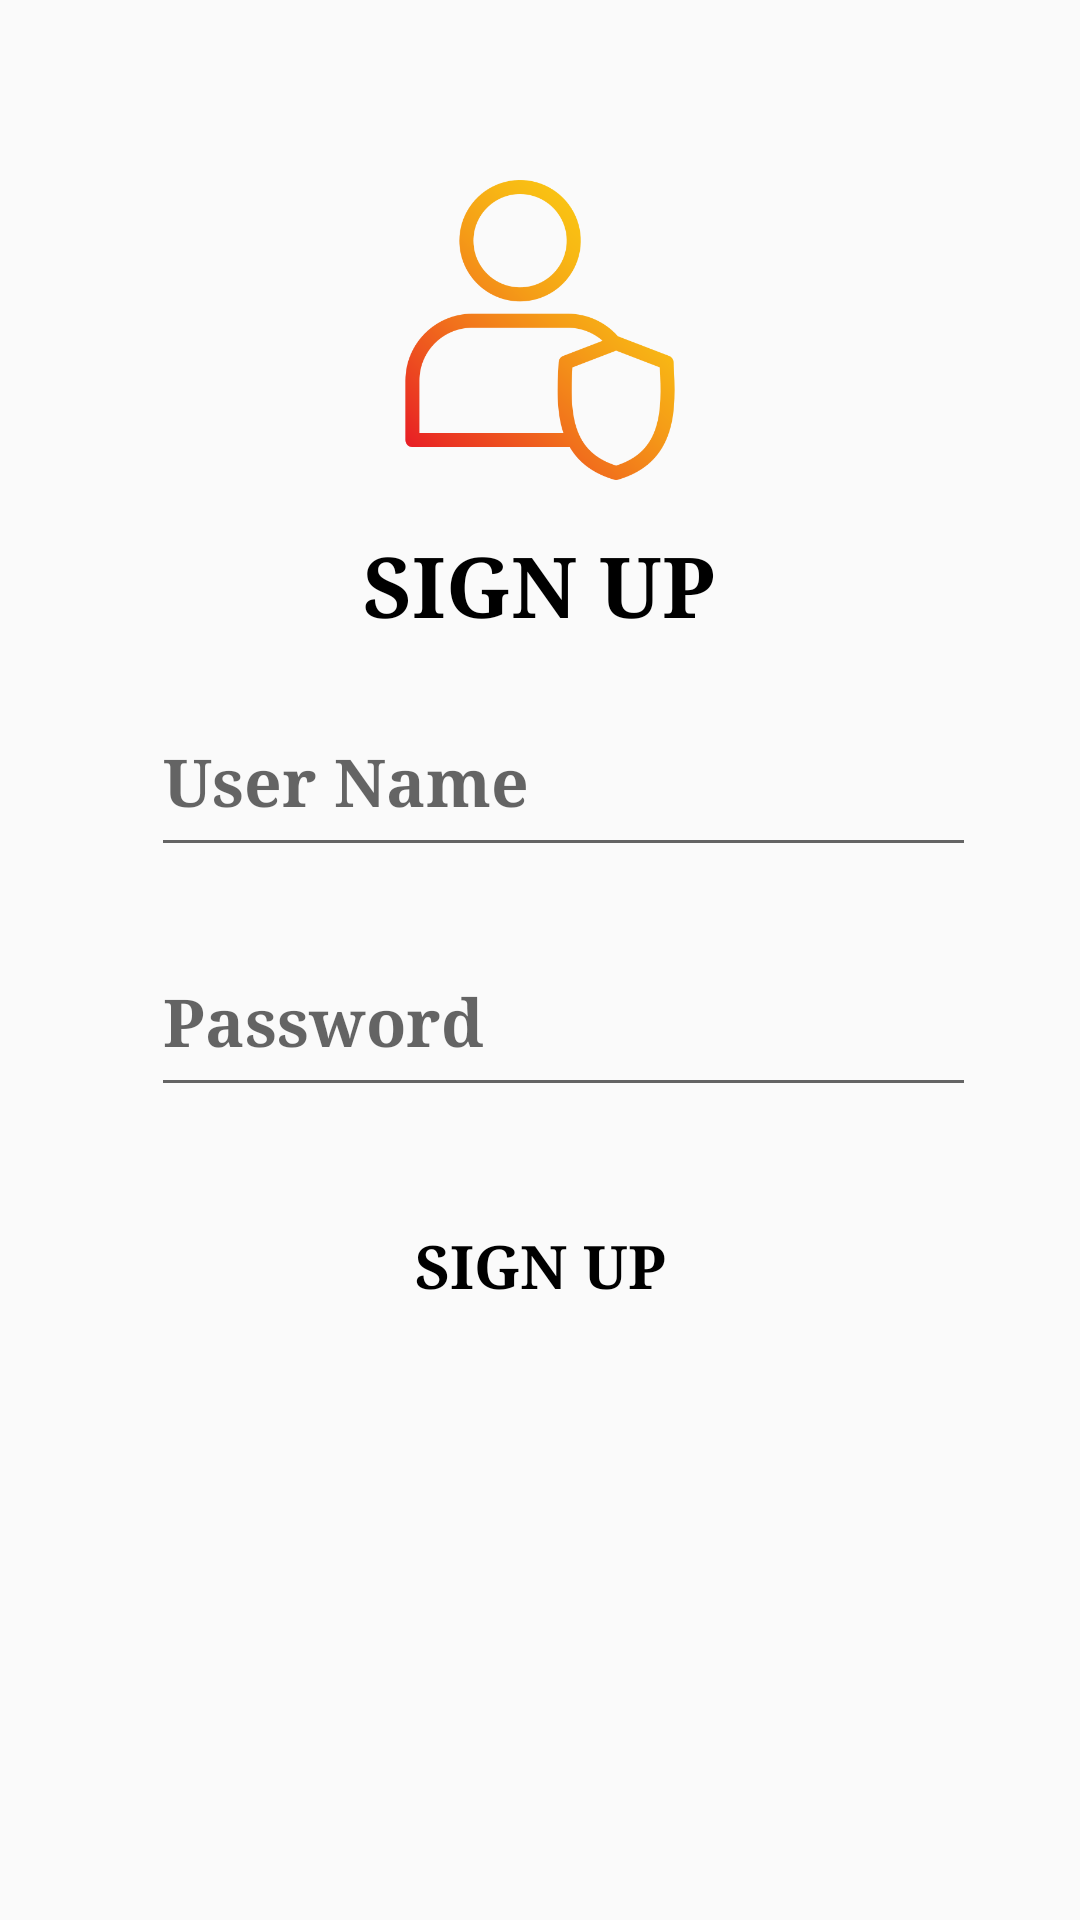

Android layout source for this screen:
<!-- AndroidManifest.xml: application theme Theme.Assinment2 -->
<!-- res/layout/activity_sign_up.xml -->
<?xml version="1.0" encoding="utf-8"?>
<androidx.appcompat.widget.LinearLayoutCompat xmlns:android="http://schemas.android.com/apk/res/android"
    xmlns:app="http://schemas.android.com/apk/res-auto"
    xmlns:tools="http://schemas.android.com/tools"
    android:layout_width="match_parent"
    android:layout_height="match_parent"
    tools:context=".SignUpActivity"
    android:orientation="vertical"
    android:background="@drawable/background">

    <ImageView
        android:id="@+id/signUpLogo"
        android:layout_width="100dp"
        android:layout_height="100dp"
        android:layout_gravity="center"
        app:srcCompat="@drawable/signup"
        android:layout_marginTop="60dp"/>

    <TextView
        android:id="@+id/txtSignUp"
        android:layout_width="wrap_content"
        android:layout_height="wrap_content"
        android:layout_gravity="center"
        android:layout_marginTop="16dp"
        android:text="SIGN UP"
        android:textStyle="bold"
        android:fontFamily="serif"
        android:textSize="28dp"
        android:textColor="@android:color/black"
        />

    <EditText
        android:id="@+id/edtNameSignUp"
        android:layout_marginStart="8dp"
        android:layout_marginTop="15dp"
        android:layout_gravity="center"
        android:layout_width="275dp"
        android:layout_height="60dp"
        android:hint="User Name"
        android:inputType="textPersonName"
        android:textStyle="bold"
        android:fontFamily="serif"
        android:textSize="22dp"
        />

    <EditText
        android:id="@+id/edtPasswordSignUp"
        android:layout_width="275dp"
        android:layout_height="60dp"
        android:layout_marginStart="8dp"
        android:layout_marginTop="20dp"
        android:layout_marginBottom="8dp"
        android:hint="Password"
        android:inputType="textPassword"
        android:textStyle="bold"
        android:fontFamily="serif"
        android:textSize="22dp"
        android:layout_gravity="center"
        />

    <Button
        android:id="@+id/btnSignUpPage"
        android:layout_width="120dp"
        android:layout_height="50dp"
        android:textStyle="bold"
        android:textSize="20dp"
        android:textColor="@color/black"
        android:fontFamily="serif"
        android:layout_marginBottom="8dp"
        android:layout_marginTop="20dp"
        android:text="Sign Up"
        android:layout_gravity="center"
        android:background="@drawable/bg"
        android:padding="8dp"
        android:onClick="btnSignUpOnClick2"/>





</androidx.appcompat.widget.LinearLayoutCompat>
<!-- resources referenced by this layout -->
<resources>
  <!-- drawable signup: png bitmap (drawable, 26279 bytes) -->
  <style name="Theme.Assinment2" parent="Base.Theme.Assinment2" />
  <style name="Base.Theme.Assinment2" parent="Theme.AppCompat.DayNight.NoActionBar">
          
          
      </style>
  <!-- not gathered from this repository: default colours our renderer supplied (Android Studio template values) -->
  <color name="black">#FF000000</color>
</resources>
